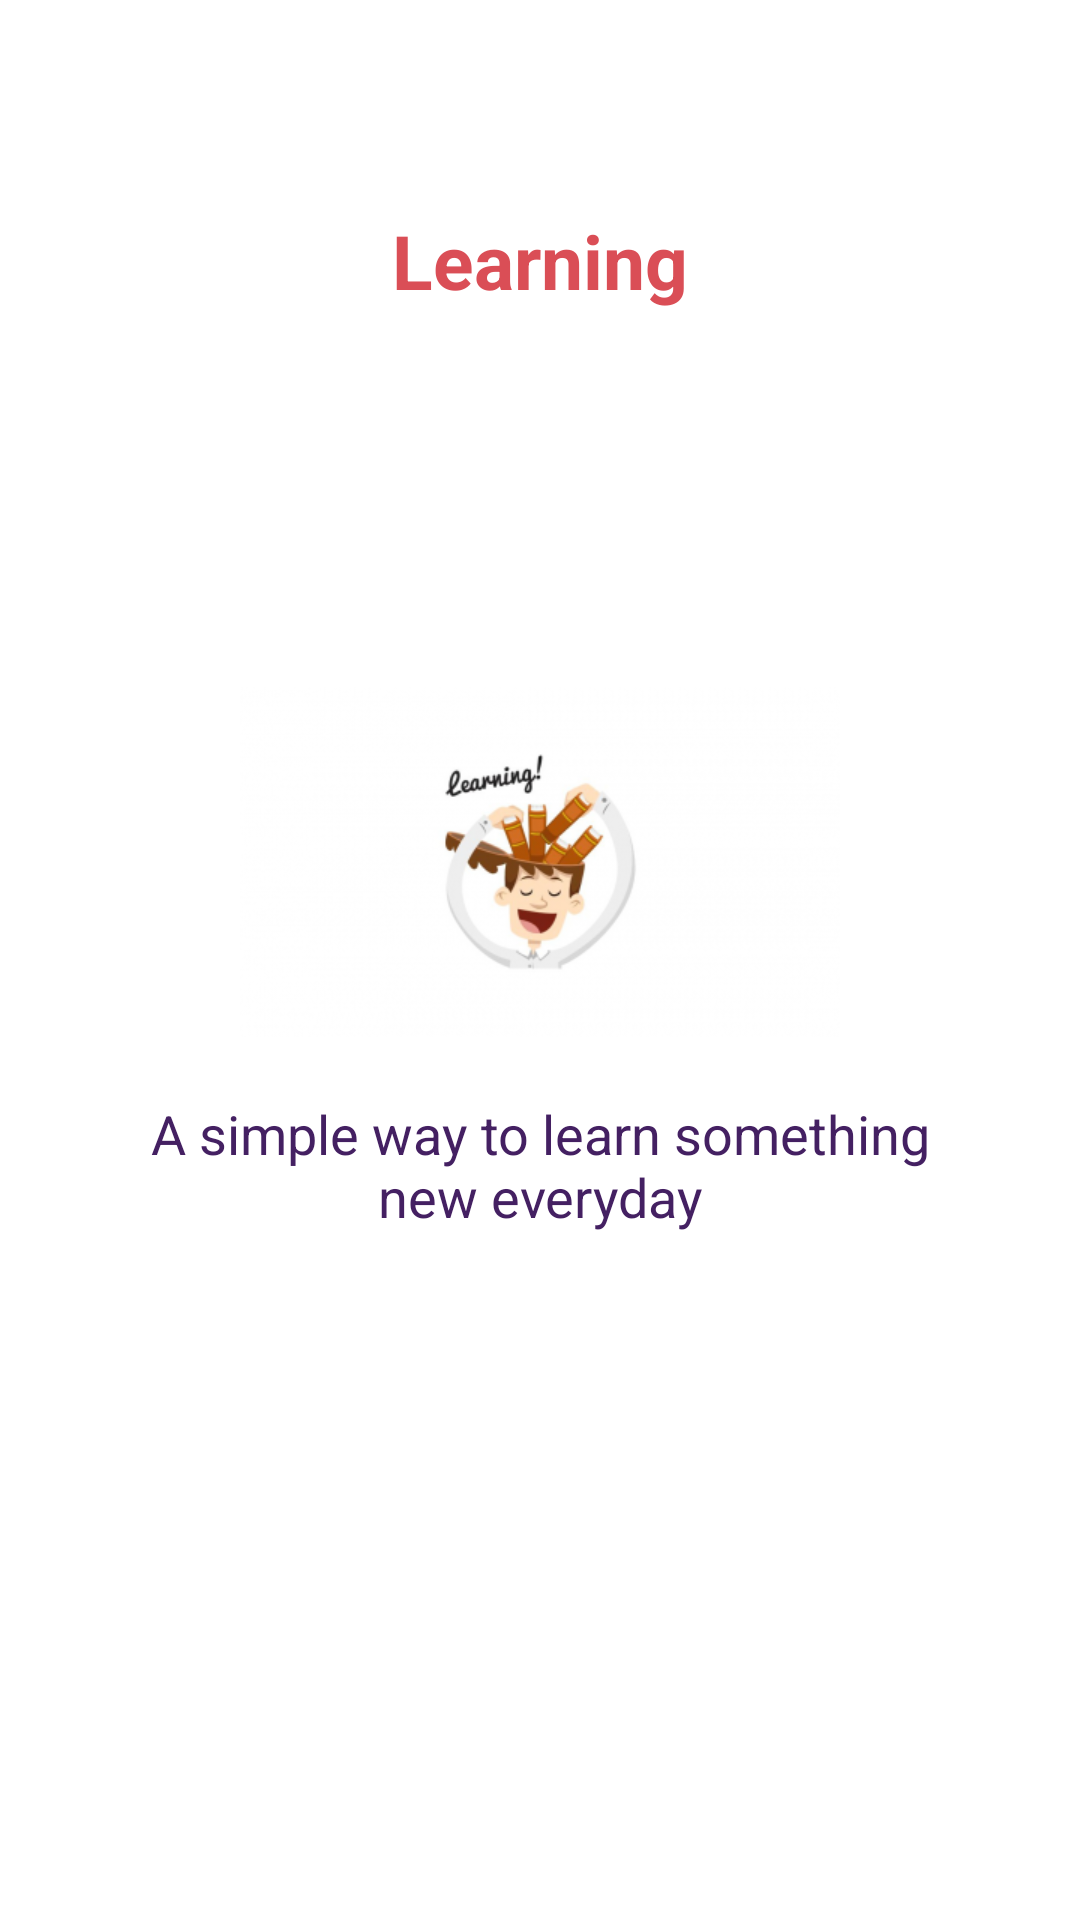

Here is an Android app screen rendered from its layout file. Give the layout XML and the strings, colors and styles it references.
<!-- AndroidManifest.xml: application theme AppTheme -->
<!-- res/layout/introslide2.xml -->
<?xml version="1.0" encoding="utf-8"?>
<RelativeLayout xmlns:android="http://schemas.android.com/apk/res/android"
    android:layout_width="match_parent"
    android:layout_height="match_parent"
    android:background="#ffffff">

    <LinearLayout
        android:id="@+id/linearLayout"
        android:layout_width="wrap_content"
        android:layout_height="wrap_content"
        android:layout_centerInParent="true"
        android:gravity="center_horizontal"
        android:orientation="vertical">

        <ImageView
            android:layout_width="wrap_content"
            android:layout_height="wrap_content"
            android:src="@drawable/intro_learning"/>

        <TextView
            android:layout_width="wrap_content"
            android:layout_height="wrap_content"
            android:layout_marginTop="20dp"
            android:paddingLeft="@dimen/desc_padding"
            android:paddingRight="@dimen/desc_padding"
            android:text="@string/slide2_desc"
            android:textAlignment="center"
            android:textColor="@color/intro_text"
            android:textSize="@dimen/slide_desc"/>

    </LinearLayout>

    <TextView
        android:id="@+id/textView"
        android:layout_width="wrap_content"
        android:layout_height="wrap_content"
        android:layout_marginTop="60dp"
        android:text="@string/slide2_title"
        android:textAlignment="center"
        android:textColor="@color/intro_heading"
        android:textSize="@dimen/slide_title"
        android:textStyle="bold"
        android:padding="10dp"
        android:layout_alignParentTop="true"
        android:layout_centerHorizontal="true"/>

</RelativeLayout>
<!-- resources referenced by this layout -->
<resources>
  <color name="intro_heading">#DA4E56</color>
  <color name="intro_text">#442062</color>
  <dimen name="desc_padding">40dp</dimen>
  <dimen name="slide_desc">18dp</dimen>
  <dimen name="slide_title">25dp</dimen>
  <!-- drawable intro_learning: png bitmap (drawable-xhdpi, 32058 bytes) -->
  <string name="slide2_desc">A simple way to learn something new everyday</string>
  <string name="slide2_title">Learning</string>
  <style name="AppTheme" parent="Theme.AppCompat.Light.NoActionBar">
          
          <item name="colorPrimary">@color/colorPrimary</item>
          <item name="colorPrimaryDark">@color/colorPrimaryDark</item>
          <item name="colorAccent">@color/colorAccent</item>
      </style>
  <color name="colorPrimary">#5598D3</color>
  <color name="colorPrimaryDark">#5598D3</color>
  <color name="colorAccent">#ffffff</color>
</resources>
